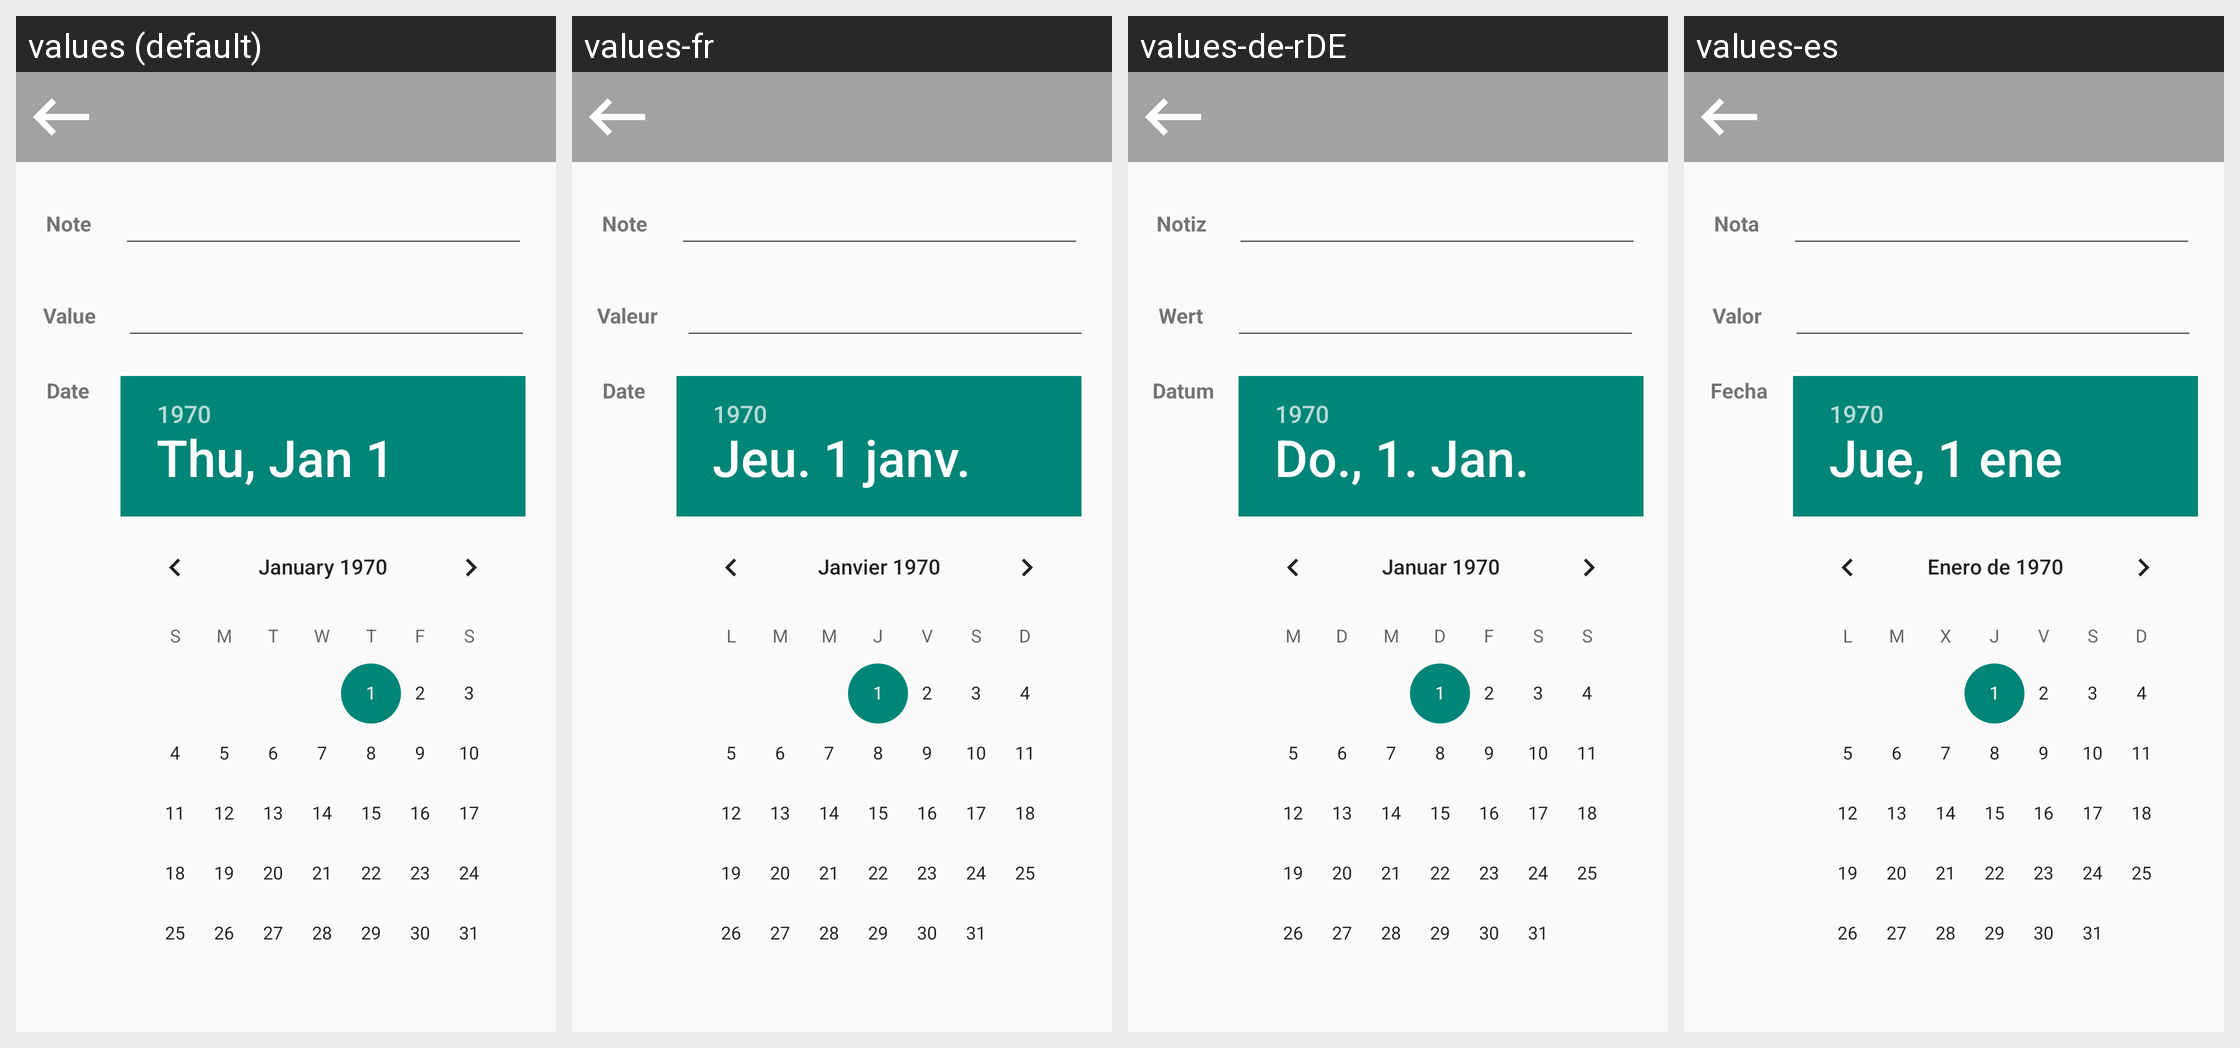

This grid shows one Android layout under several languages. Give, for every string resource on the screen, its name, the default text and each shown locale's text.
Android screen res/layout/edit_specific_transaction_activity.xml rendered under 4 locales, left to right: values (default), values-fr, values-de-rDE, values-es. Device: Nexus 5 (rendered at 1080×1920; each locale shown at half size, 540×960, under a caption strip naming it); theme Theme.AppCompat.DayNight.NoActionBar.
Other locales in the repository, not shown: values-it-rIT, values-pt, values-ro-rRO.
Strings drawn on this screen, with the default value and each locale's value (text and hints the layout hard-codes, and strings that could not be matched under every locale, appear in the picture but are not listed):

note
  values: Note
  values-fr: Note
  values-de-rDE: Notiz
  values-es: Nota

value
  values: Value
  values-fr: Valeur
  values-de-rDE: Wert
  values-es: Valor

date
  values: Date
  values-fr: Date
  values-de-rDE: Datum
  values-es: Fecha
